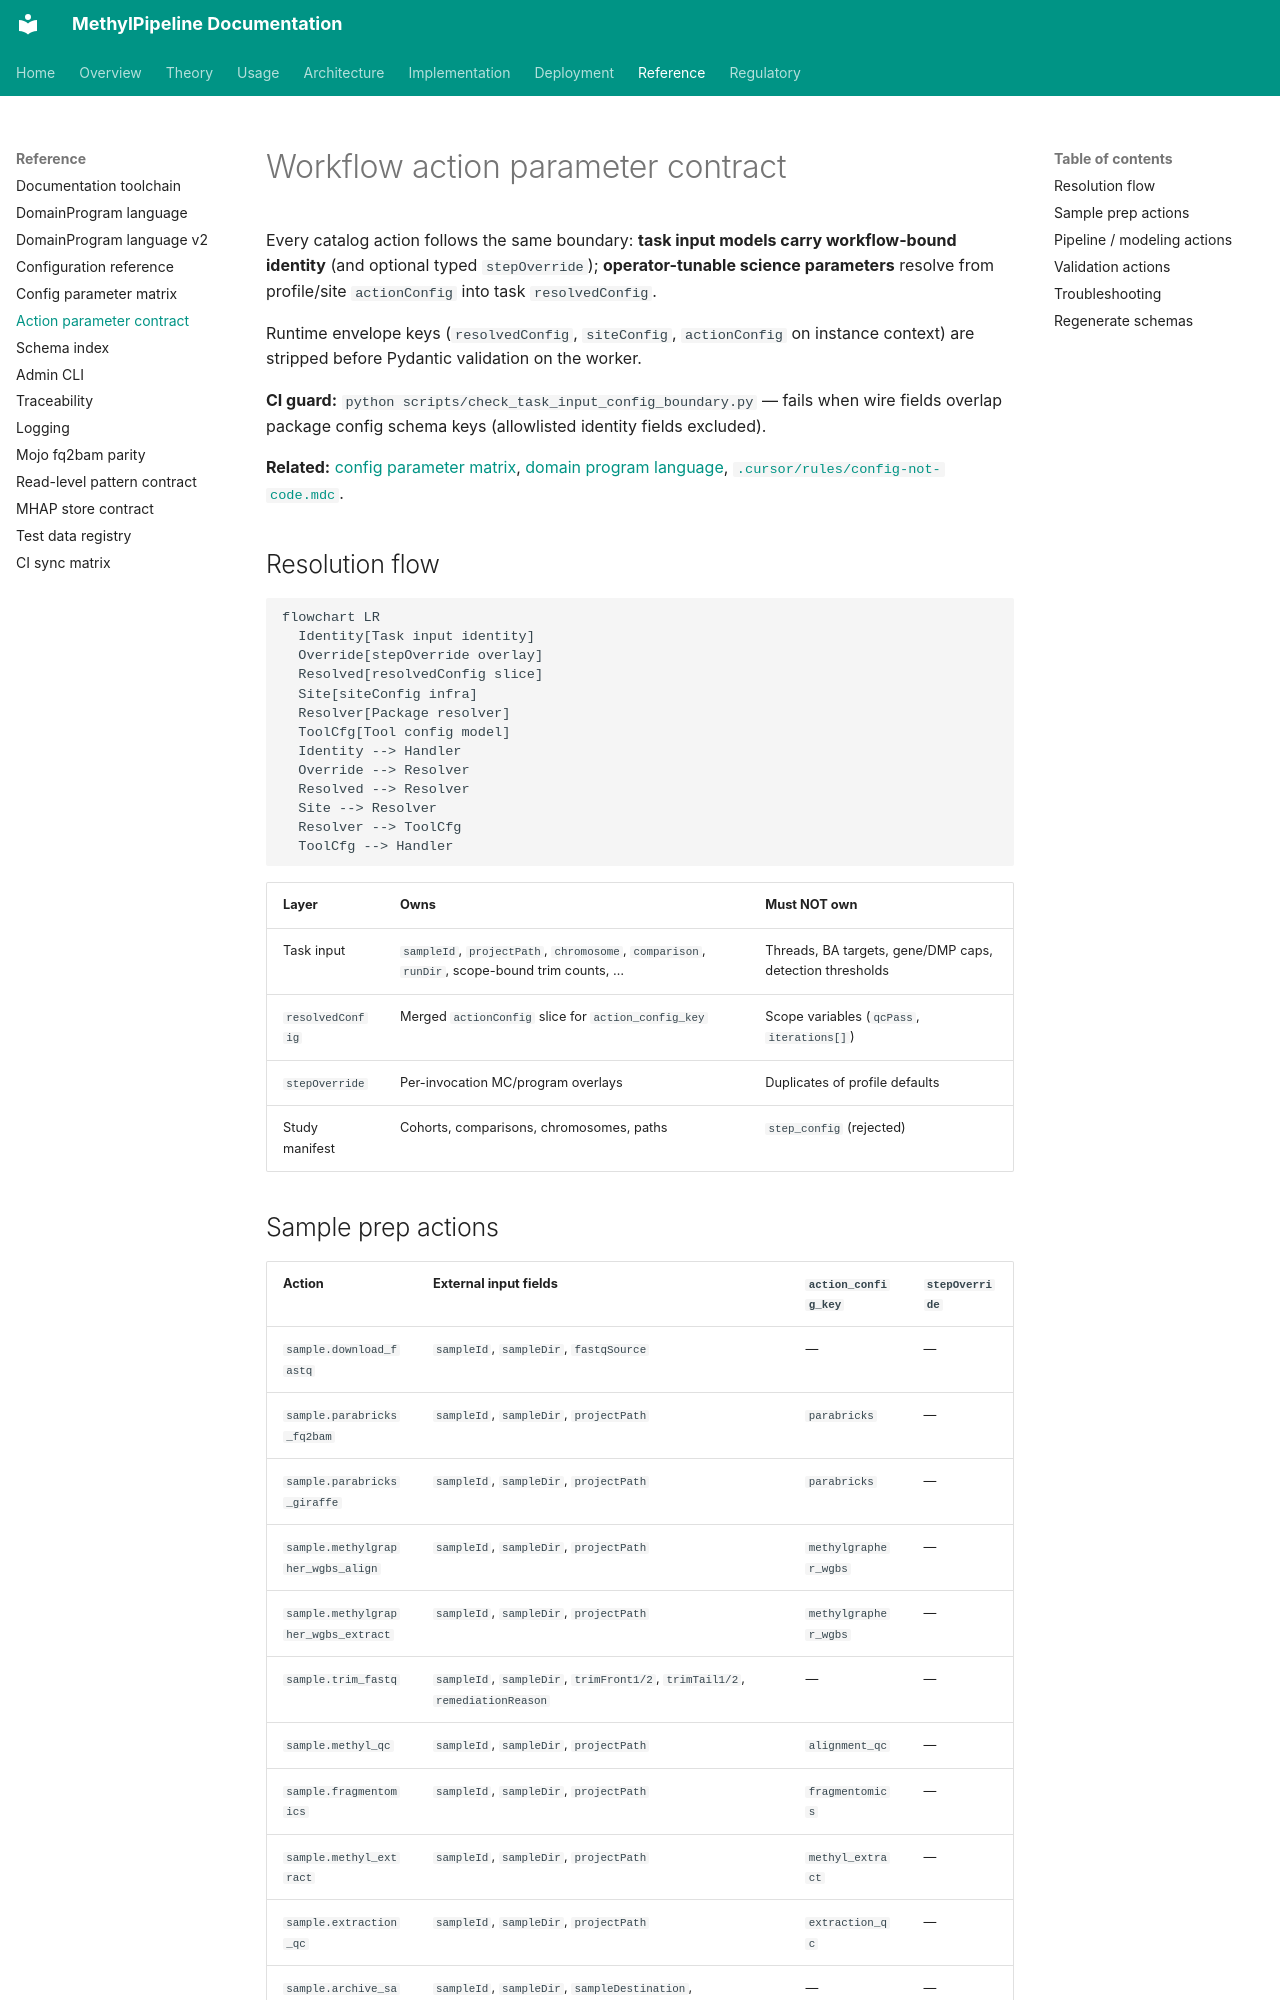

repository: Goliath-Research/GoliathWorkflow · page: reference/action-parameter-contract/index.html · generator: mkdocs

# Workflow action parameter contract

Every catalog action follows the same boundary: **task input models carry workflow-bound identity** (and optional typed `stepOverride`); **operator-tunable science parameters** resolve from profile/site `actionConfig` into task `resolvedConfig`.

Runtime envelope keys (`resolvedConfig`, `siteConfig`, `actionConfig` on instance context) are stripped before Pydantic validation on the worker.

**CI guard:** `python scripts/check_task_input_config_boundary.py` — fails when wire fields overlap package config schema keys (allowlisted identity fields excluded).

**Related:** [config parameter matrix](config-parameter-matrix.md), [domain program language](domain-program-language.md), [`.cursor/rules/config-not-code.mdc`](../../.cursor/rules/config-not-code.mdc).

## Resolution flow

```mermaid
flowchart LR
  Identity[Task input identity]
  Override[stepOverride overlay]
  Resolved[resolvedConfig slice]
  Site[siteConfig infra]
  Resolver[Package resolver]
  ToolCfg[Tool config model]
  Identity --> Handler
  Override --> Resolver
  Resolved --> Resolver
  Site --> Resolver
  Resolver --> ToolCfg
  ToolCfg --> Handler
```

| Layer | Owns | Must NOT own |
|-------|------|--------------|
| Task input | `sampleId`, `projectPath`, `chromosome`, `comparison`, `runDir`, scope-bound trim counts, … | Threads, BA targets, gene/DMP caps, detection thresholds |
| `resolvedConfig` | Merged `actionConfig` slice for `action_config_key` | Scope variables (`qcPass`, `iterations[]`) |
| `stepOverride` | Per-invocation MC/program overlays | Duplicates of profile defaults |
| Study manifest | Cohorts, comparisons, chromosomes, paths | `step_config` (rejected) |
